Image classification data set "Dataset" (yokefuan/ImageClassificationPrj on GitHub). Class labels (3): chicken rice, hokkien noodles, ice kacang.

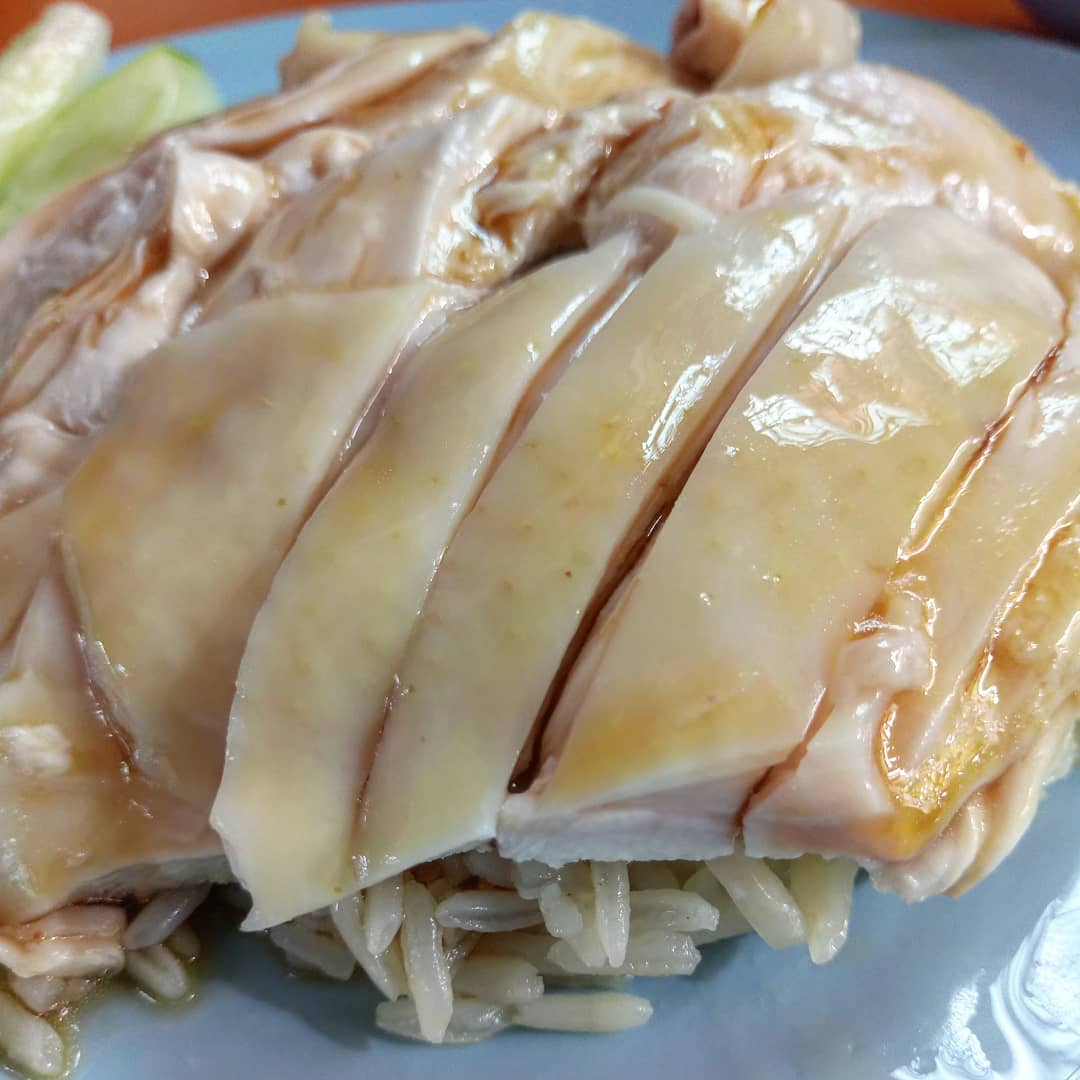
Label: chicken rice

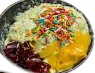
Label: ice kacang

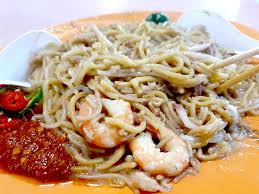
Label: hokkien noodles

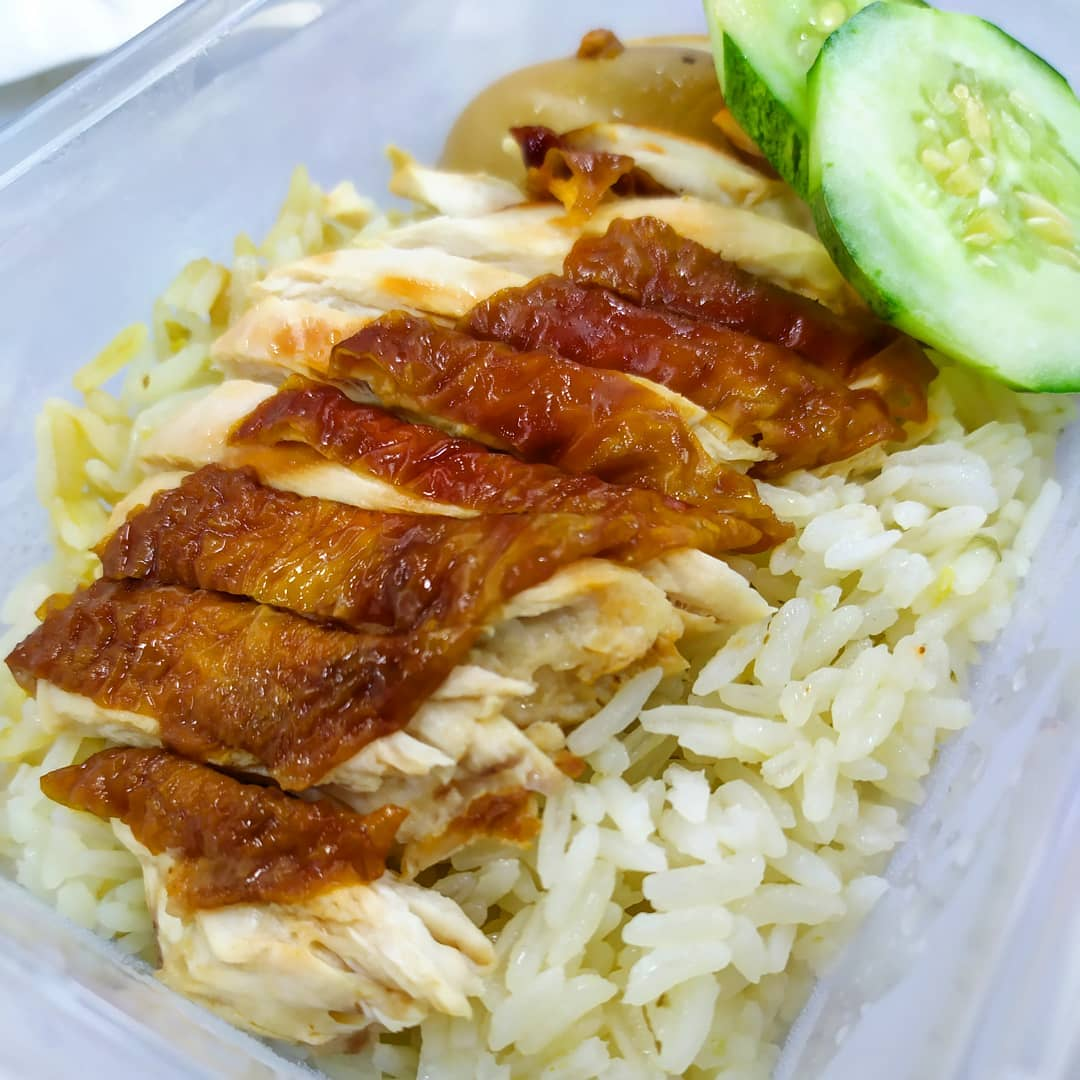
Label: chicken rice

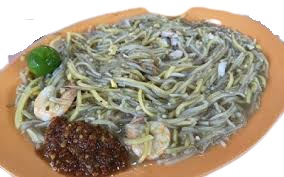
Label: hokkien noodles

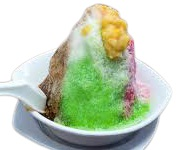
Label: ice kacang
